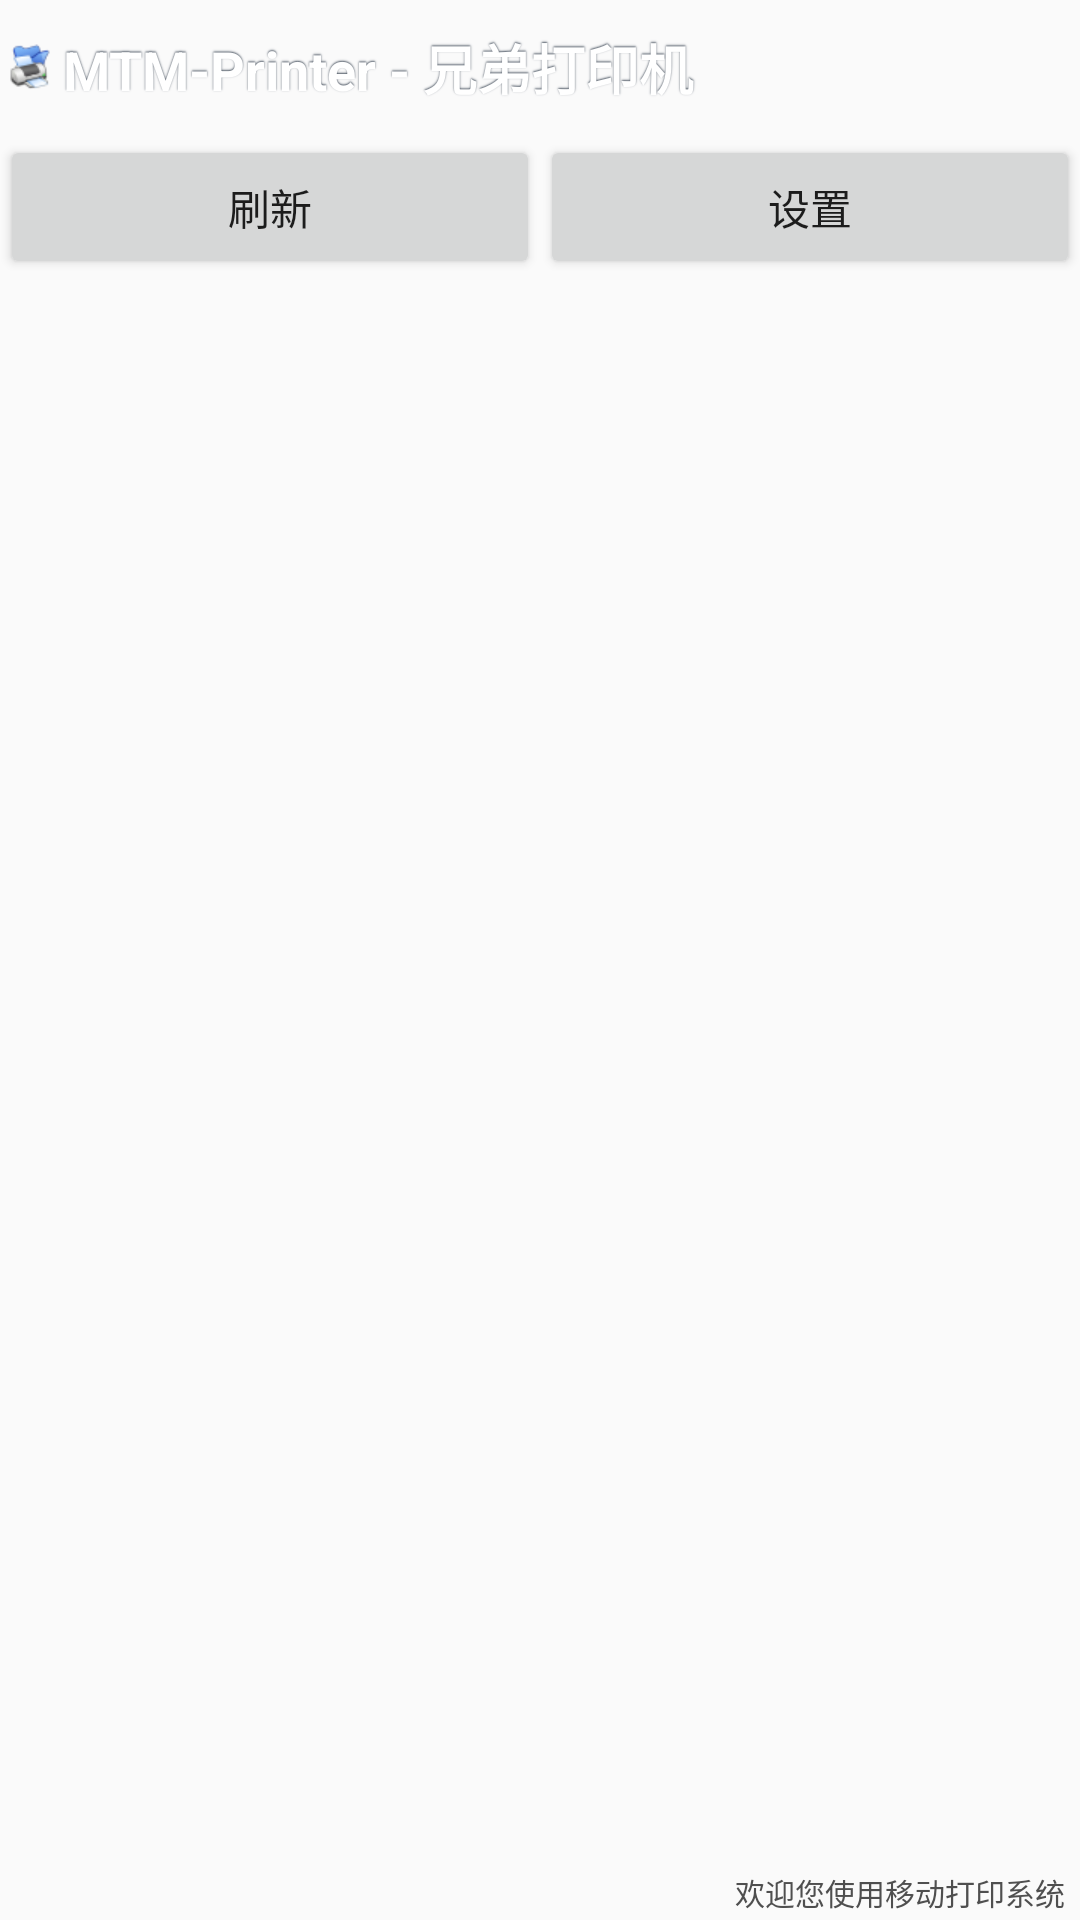

Produce the Android XML layout that renders to this screen, including the resource entries it uses.
<!-- AndroidManifest.xml: application theme DayTheme -->
<!-- res/layout/activity_netprinterlist.xml -->
<?xml version="1.0" encoding="utf-8"?>
<LinearLayout xmlns:android="http://schemas.android.com/apk/res/android"
    android:layout_width="fill_parent"
    android:layout_height="fill_parent"
    android:orientation="vertical">

    <LinearLayout
        android:layout_width="fill_parent"
        android:layout_height="45.0dip"
        android:background="@drawable/printer_header_bg"
        android:gravity="center_vertical"
        android:orientation="horizontal">

        <ImageView
            android:layout_width="wrap_content"
            android:layout_height="wrap_content"
            android:layout_marginLeft="2.0dip"
            android:background="@drawable/icon_small" />

        <TextView
            android:layout_width="fill_parent"
            android:layout_height="wrap_content"
            android:layout_marginLeft="3.0dip"
            android:layout_marginRight="5.0dip"
            android:shadowColor="#ff4a5461"
            android:shadowDx="0.0"
            android:shadowDy="-1.0"
            android:shadowRadius="1.0"
            android:singleLine="true"
            android:text="@string/header_brother_printer"
            android:textColor="#ffffffff"
            android:textSize="@dimen/content_title"
            android:textStyle="bold" />
    </LinearLayout>

    <LinearLayout
        android:layout_width="fill_parent"
        android:layout_height="wrap_content"
        android:layout_marginBottom="0dp">

        <Button
            android:id="@+id/btnRefresh"
            android:layout_width="fill_parent"
            android:layout_height="fill_parent"
            android:layout_margin="0dp"
            android:layout_weight="1"
            android:enabled="true"
            android:text="@string/button_refresh" />

        <Button
            android:id="@+id/btPrinterSettings"
            android:layout_width="fill_parent"
            android:layout_height="fill_parent"
            android:layout_margin="0dp"
            android:layout_weight="1"
            android:enabled="true"
            android:text="@string/button_settings" />
    </LinearLayout>

    <TableRow
        android:id="@+id/table_row"
        android:layout_width="fill_parent"
        android:layout_height="0dp"
        android:layout_weight="8"
        android:paddingTop="10dp">

        <ListView
            android:id="@id/android:list"
            android:layout_width="fill_parent"
            android:layout_height="wrap_content"
            android:layout_weight="1" />
    </TableRow>


    <TextView
        android:layout_width="fill_parent"
        android:layout_height="wrap_content"
        android:layout_marginBottom="2.0dip"
        android:layout_marginRight="5.0dip"
        android:gravity="right"
        android:text="欢迎您使用移动打印系统"
        android:textColor="#ff4f4f4f"
        android:textSize="10.0dip" />
</LinearLayout>
<!-- resources referenced by this layout -->
<resources>
  <dimen name="content_title">18sp</dimen>
  <!-- drawable icon_small: png bitmap (drawable-xhdpi, 2206 bytes) -->
  <string name="button_refresh">刷新</string>
  <string name="button_settings">设置</string>
  <string name="header_brother_printer">MTM-Printer - 兄弟打印机</string>
  <style name="DayTheme" parent="Theme.AppCompat.Light.NoActionBar">
          <item name="colorPrimary">@color/colorPrimary</item>
          <item name="colorPrimaryDark">@color/colorPrimaryDark</item>
          <item name="colorAccent">@color/red</item>
          <item name="android:windowAnimationStyle">@style/AnimationActivity</item>
  
  
          <item name="dayNightBackground">@color/day_backgroup_color</item>
          <item name="dayNightOneTextColor">@color/day_one_text_color</item>
          <item name="dayNightTwoTextColor">@color/day_two_text_color</item>
          <item name="dayNightThreeTextColor">@color/day_three_text_color</item>
          <item name="dayNightBackgroundDrawable">@color/day_backgroup_color</item>
      </style>
  <color name="colorPrimary">#3F51B5</color>
  <color name="colorPrimaryDark">#303F9F</color>
  <color name="red">#de5656</color>
  <style name="AnimationActivity" mce_bogus="1" parent="@android:style/Animation.Activity">
  
          <item name="android:activityOpenEnterAnimation">@anim/slide_in_right2middle</item>
          <item name="android:activityOpenExitAnimation">@anim/slide_out_middle2left</item>
          
          <item name="android:activityCloseExitAnimation">@anim/slide_out_middle2right</item>
          <item name="android:taskOpenEnterAnimation">@anim/slide_in_right2middle</item>
          <item name="android:taskOpenExitAnimation">@anim/slide_out_middle2left</item>
          
          <item name="android:taskCloseExitAnimation">@anim/slide_out_middle2right</item>
      </style>
  <color name="day_backgroup_color">#FFFFFFFF</color>
  <color name="day_one_text_color">#FF000000</color>
  <color name="day_two_text_color">#c9000000</color>
  <color name="day_three_text_color">#8A9599</color>
</resources>
